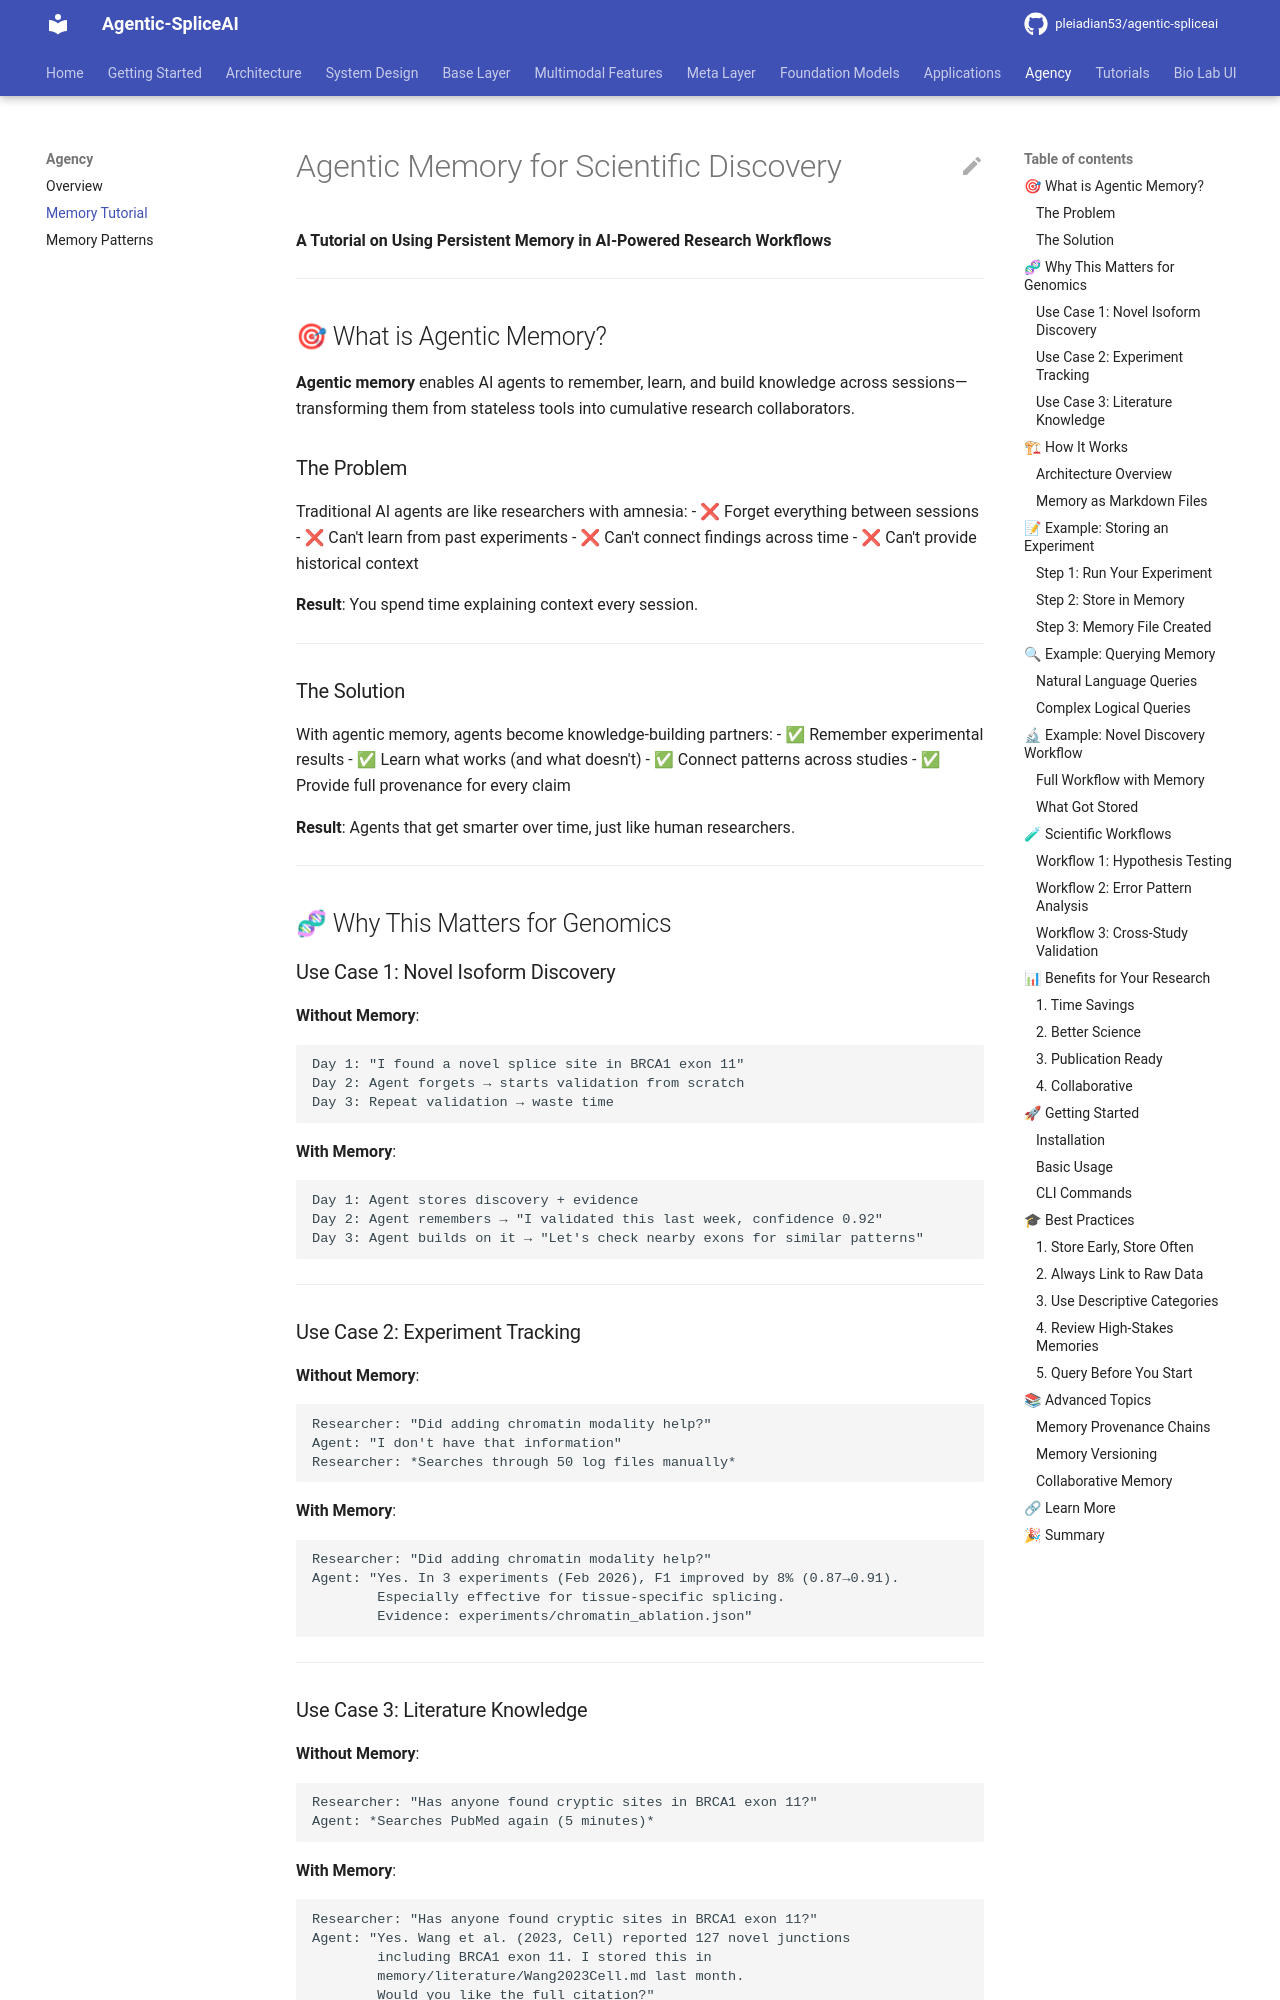

repository: pleiadian53/agentic-spliceai · page: agency/AGENTIC_MEMORY_TUTORIAL/index.html · generator: mkdocs

# Agentic Memory for Scientific Discovery

**A Tutorial on Using Persistent Memory in AI-Powered Research Workflows**

---

## 🎯 What is Agentic Memory?

**Agentic memory** enables AI agents to remember, learn, and build knowledge across sessions—transforming them from stateless tools into cumulative research collaborators.

### The Problem

Traditional AI agents are like researchers with amnesia:
- ❌ Forget everything between sessions
- ❌ Can't learn from past experiments
- ❌ Can't connect findings across time
- ❌ Can't provide historical context

**Result**: You spend time explaining context every session.

---

### The Solution

With agentic memory, agents become knowledge-building partners:
- ✅ Remember experimental results
- ✅ Learn what works (and what doesn't)
- ✅ Connect patterns across studies
- ✅ Provide full provenance for every claim

**Result**: Agents that get smarter over time, just like human researchers.

---

## 🧬 Why This Matters for Genomics

### Use Case 1: Novel Isoform Discovery

**Without Memory**:
```
Day 1: "I found a novel splice site in BRCA1 exon 11"
Day 2: Agent forgets → starts validation from scratch
Day 3: Repeat validation → waste time
```

**With Memory**:
```
Day 1: Agent stores discovery + evidence
Day 2: Agent remembers → "I validated this last week, confidence 0.92"
Day 3: Agent builds on it → "Let's check nearby exons for similar patterns"
```

---

### Use Case 2: Experiment Tracking

**Without Memory**:
```
Researcher: "Did adding chromatin modality help?"
Agent: "I don't have that information"
Researcher: *Searches through 50 log files manually*
```

**With Memory**:
```
Researcher: "Did adding chromatin modality help?"
Agent: "Yes. In 3 experiments (Feb 2026), F1 improved by 8% (0.87→0.91).
        Especially effective for tissue-specific splicing.
        Evidence: experiments/chromatin_ablation.json"
```

---
